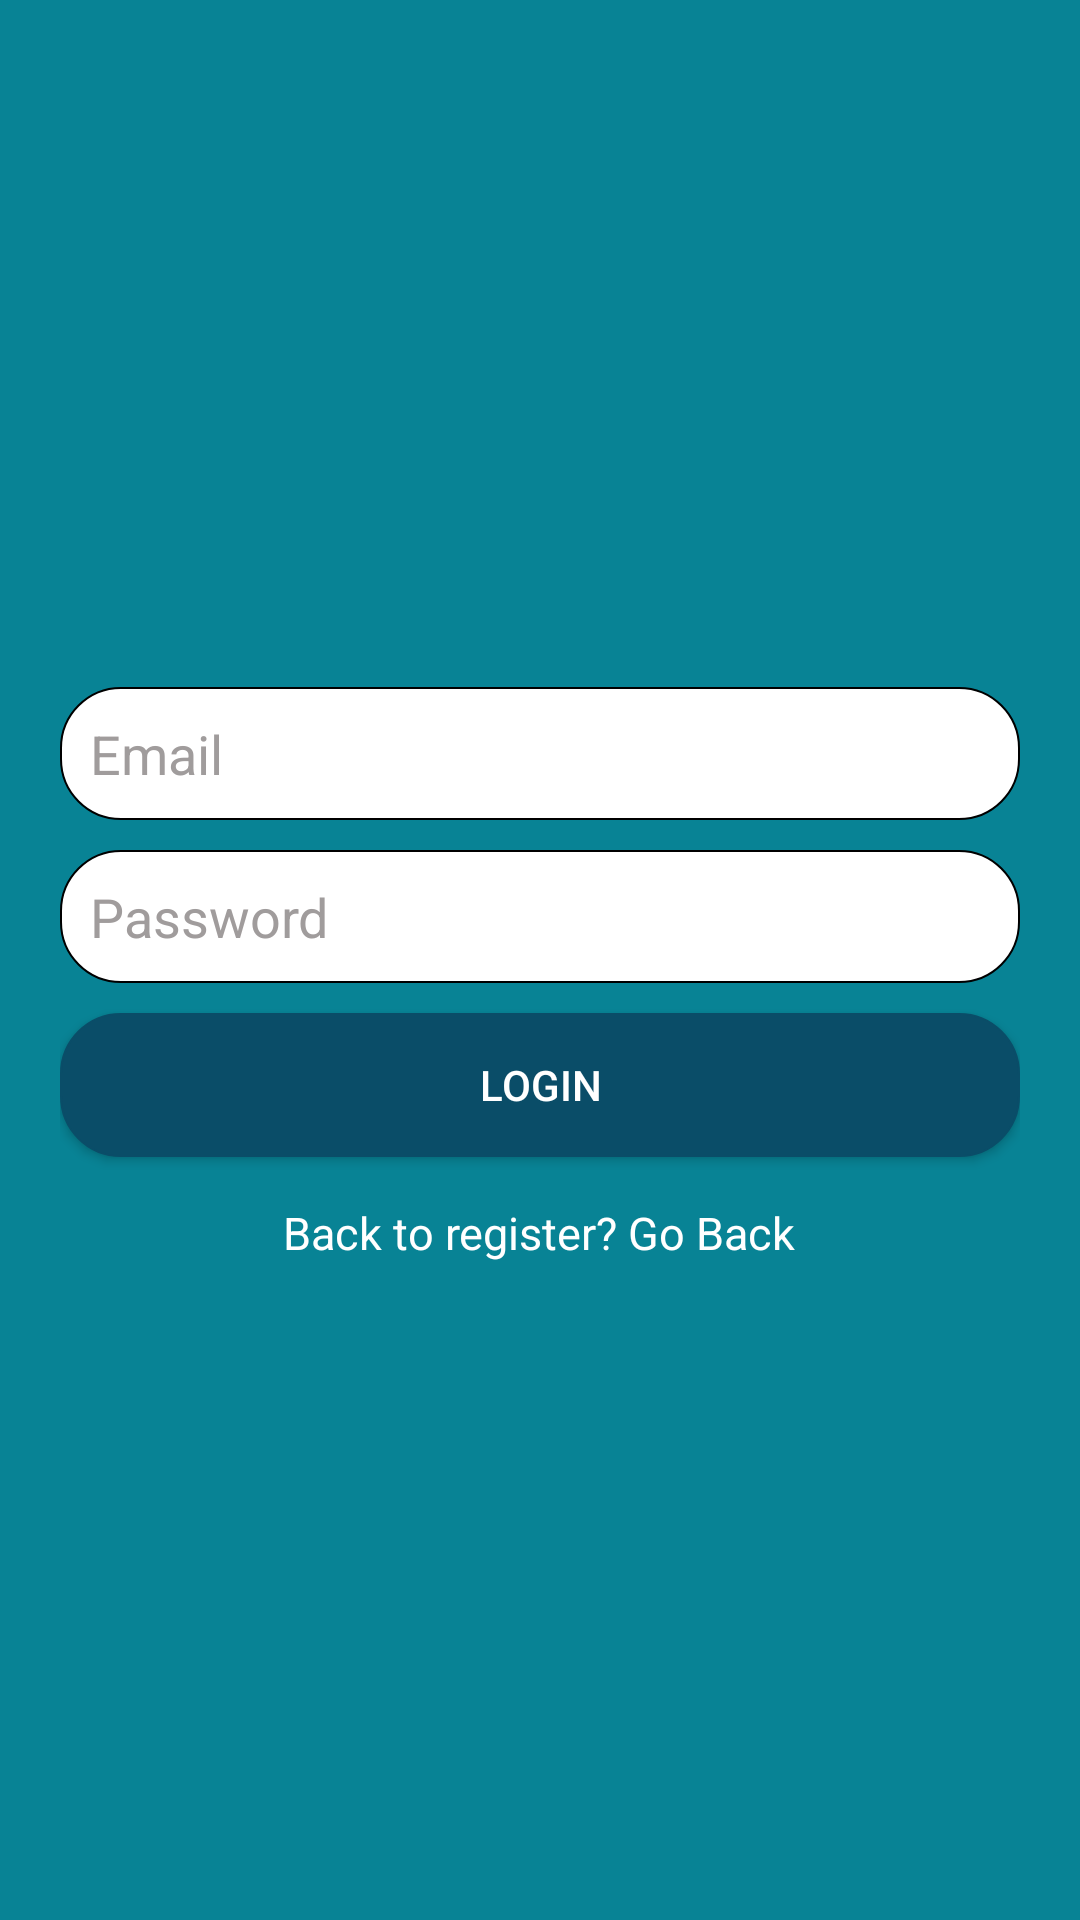

This screen was rendered from an Android layout file. Write that file and the resources it references.
<!-- AndroidManifest.xml: application theme Theme.Chitchat -->
<!-- res/layout/activity_login.xml -->
<?xml version="1.0" encoding="utf-8"?>
<LinearLayout xmlns:android="http://schemas.android.com/apk/res/android"
    xmlns:app="http://schemas.android.com/apk/res-auto"
    xmlns:tools="http://schemas.android.com/tools"
    android:layout_width="match_parent"
    android:layout_height="match_parent"
    android:background="@color/green"
    android:orientation="vertical"
    android:gravity="center"
    android:padding="20dp"
    tools:context=".LoginActivity">
    <EditText
        android:layout_width="match_parent"
        android:layout_height="wrap_content"
        android:id="@+id/et_Email"
        android:layout_marginTop="10dp"
        android:background="@drawable/edit_text_bg"
        android:padding="10dp"
        android:textColorHint="#A09C9C"
        android:textColor="@color/black"
        android:hint="Email"
        android:inputType="textEmailAddress"/>
    <EditText
        android:layout_width="match_parent"
        android:layout_height="wrap_content"
        android:id="@+id/et_password"
        android:background="@drawable/edit_text_bg"
        android:padding="10dp"
        android:textColorHint="#A09C9C"
        android:hint="Password"
        android:layout_marginTop="10dp"
        android:textColor="@color/black"
        android:inputType="textPassword"/>
    <Button
        android:layout_width="match_parent"
        android:layout_height="wrap_content"
        android:id="@+id/btn_login"
        android:background="@drawable/edit_text_bg"
        android:padding="10dp"
        android:layout_marginTop="10dp"
        android:text="Login"
        android:textColor="@color/white"
        android:backgroundTint="@color/darkBlue"/>
    <TextView
        android:layout_width="wrap_content"
        android:layout_height="wrap_content"
        android:text="Back to register? Go Back"
        android:layout_gravity="center"
        android:id="@+id/tv_register"
        android:layout_marginTop="15dp"
        android:textSize="15sp"
        android:textColor="@color/white"/>
</LinearLayout>
<!-- resources referenced by this layout -->
<resources>
  <color name="black">#FF000000</color>
  <color name="darkBlue">#0A4D68</color>
  <color name="green">#088395</color>
  <color name="white">#FFFFFFFF</color>
  <!-- drawable edit_text_bg (drawable) -->
  <?xml version="1.0" encoding="utf-8"?>
  <shape xmlns:android="http://schemas.android.com/apk/res/android">
      <corners android:radius="20dp"/>
      <solid android:color="@color/white"/>
      <stroke android:color="@color/black" android:width="0.5dp"/>
  </shape>
  <style name="Theme.Chitchat" parent="Base.Theme.Chitchat" />
  <style name="Base.Theme.Chitchat" parent="Theme.MaterialComponents.Light.DarkActionBar.Bridge">
          
          
      </style>
</resources>
